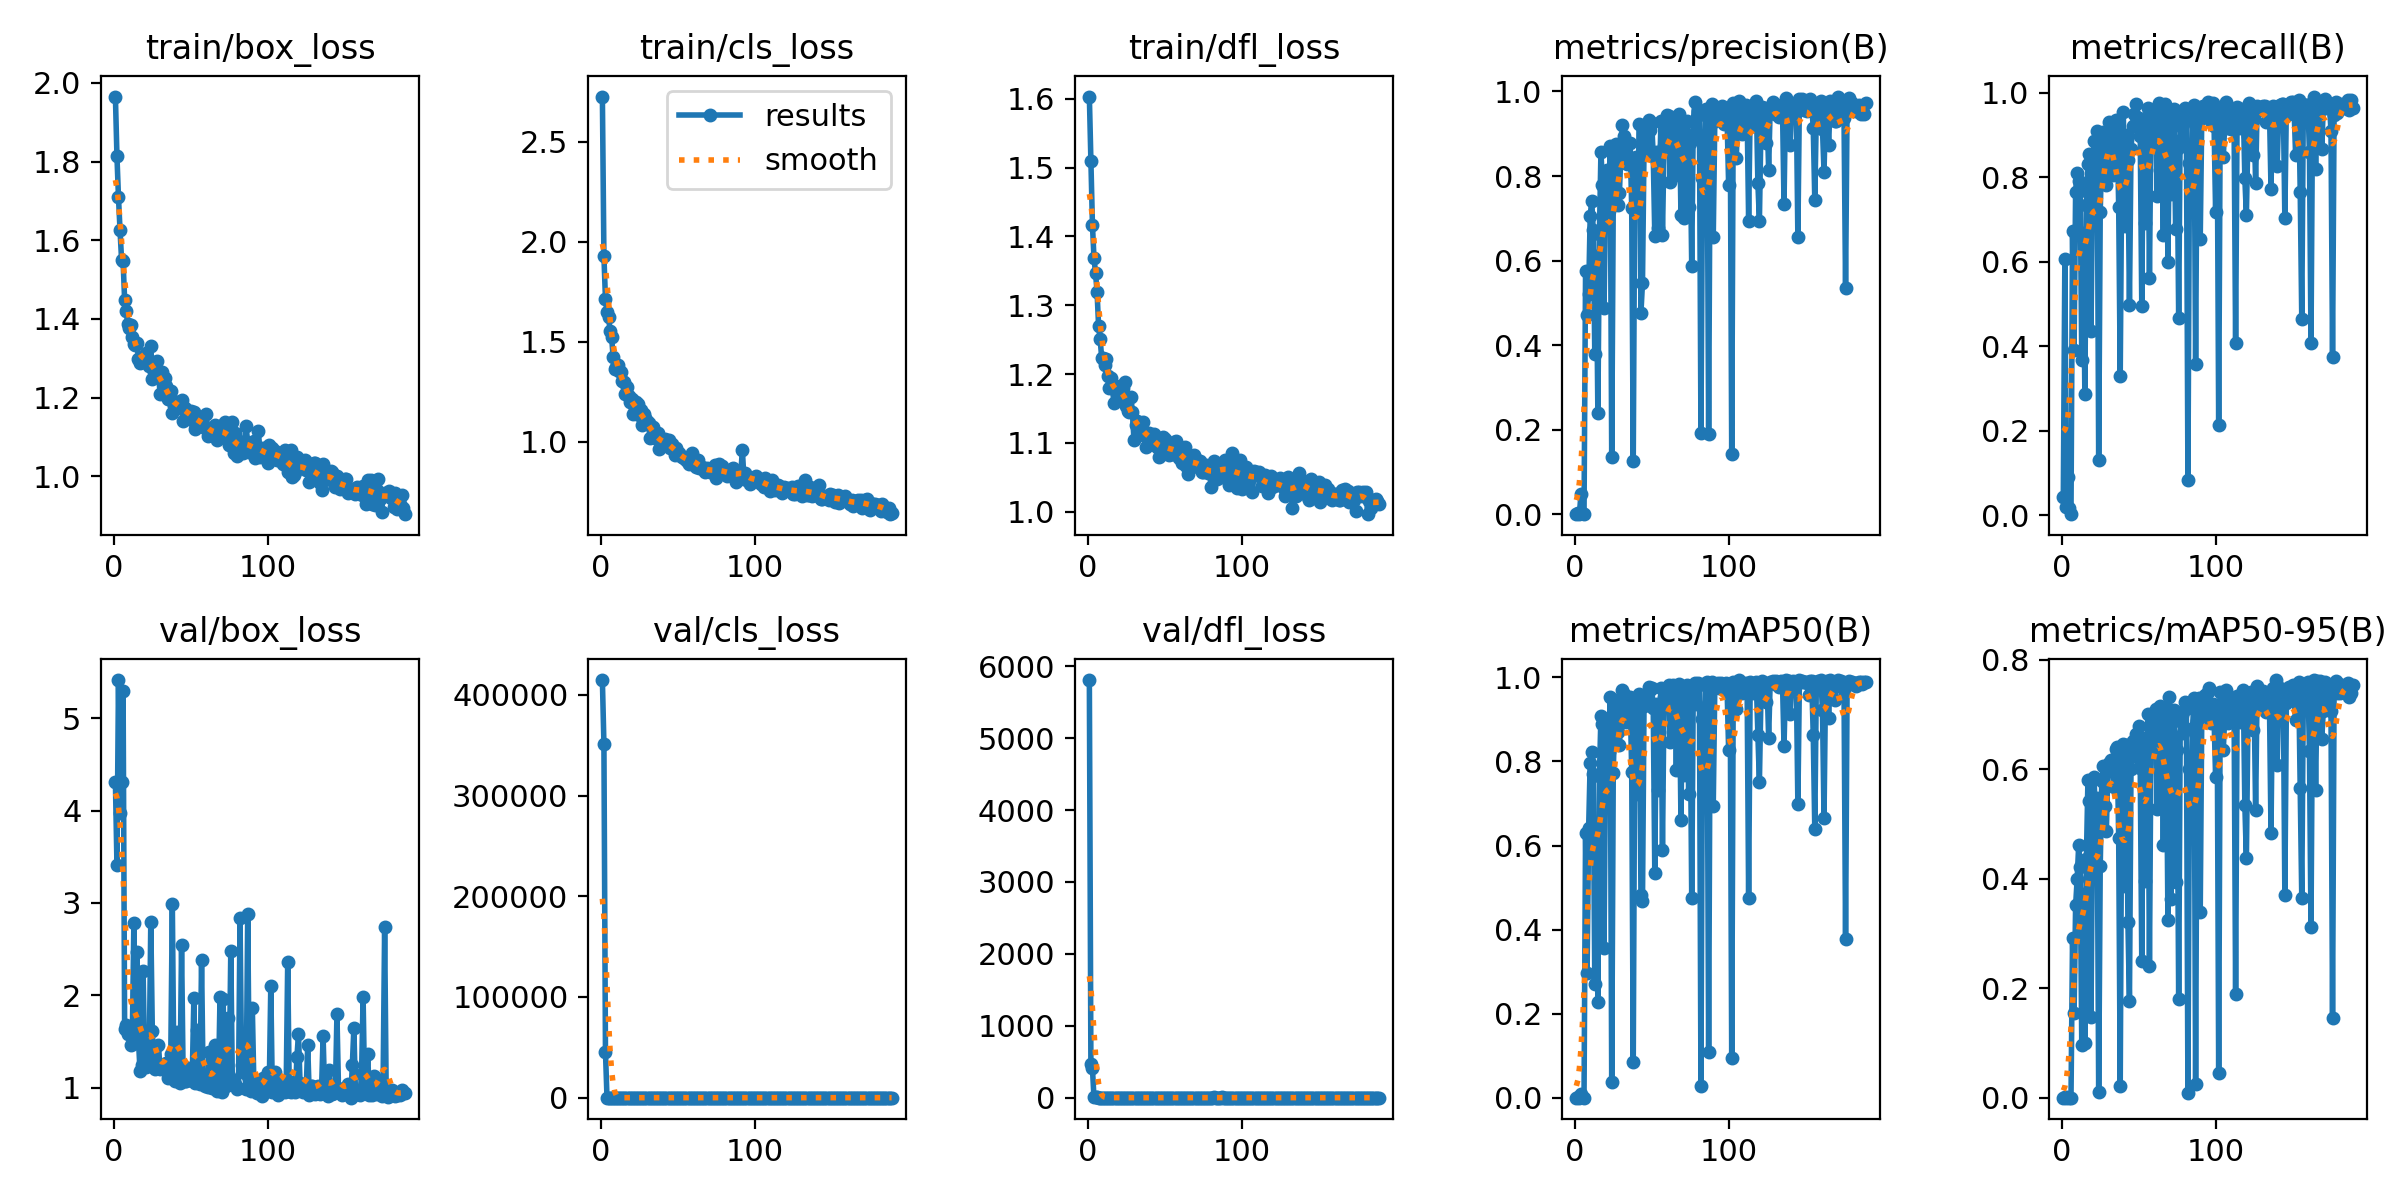

The table this chart was drawn from, first rows:
epoch, time, train/box_loss, train/cls_loss, train/dfl_loss, metrics/precision(B), metrics/recall(B), metrics/mAP50(B), metrics/mAP50-95(B), val/box_loss, val/cls_loss, val/dfl_loss, lr/pg0, lr/pg1, lr/pg2
1, 303.1, 1.965, 2.725, 1.603, 0.00017, 0.04306, 9e-05, 2e-05, 4.307, 414634, 5807, 0.0006543, 0.0006543, 0.0006543
2, 595.2, 1.814, 1.927, 1.51, 0.00297, 0.6053, 0.00254, 0.00069, 3.415, 351334, 465.5, 0.001318, 0.001318, 0.001318
3, 894.6, 1.709, 1.714, 1.417, 0.00012, 0.01914, 6e-05, 1e-05, 5.412, 45827, 408.3, 0.001978, 0.001978, 0.001978
4, 1204, 1.626, 1.65, 1.369, 0.04747, 0.09091, 0.00925, 0.0019, 3.978, 16.49, 5.867, 0.001985, 0.001985, 0.001985
5, 1549, 1.551, 1.625, 1.347, 0.0023, 0.017, 0.0011, 0.00026, 4.308, 82.07, 10.53, 0.00198, 0.00198, 0.00198
6, 1899, 1.546, 1.554, 1.32, 0.00049, 0.00239, 0.00012, 2e-05, 5.295, 6.558, 3.934, 0.001975, 0.001975, 0.001975
7, 2249, 1.448, 1.523, 1.27, 0.5754, 0.6723, 0.6298, 0.2911, 1.635, 2.006, 1.561, 0.00197, 0.00197, 0.00197
8, 2587, 1.421, 1.421, 1.251, 0.4704, 0.391, 0.2974, 0.1549, 1.684, 1.702, 1.942, 0.001965, 0.001965, 0.001965
9, 2904, 1.387, 1.362, 1.224, 0.522, 0.7656, 0.6407, 0.3515, 1.584, 1.235, 1.324, 0.00196, 0.00196, 0.00196
10, 3213, 1.377, 1.375, 1.223, 0.7047, 0.8107, 0.7968, 0.399, 1.616, 1.195, 1.493, 0.001955, 0.001955, 0.001955
11, 3514, 1.386, 1.381, 1.214, 0.742, 0.7914, 0.8221, 0.4619, 1.461, 1.234, 1.228, 0.00195, 0.00195, 0.00195
12, 3815, 1.353, 1.354, 1.222, 0.6712, 0.7669, 0.7696, 0.4208, 1.56, 1.342, 1.448, 0.001946, 0.001946, 0.001946
13, 4119, 1.337, 1.347, 1.196, 0.3779, 0.366, 0.2715, 0.09568, 2.782, 2.091, 3.102, 0.001941, 0.001941, 0.001941
14, 4422, 1.335, 1.305, 1.18, 0.611, 0.6675, 0.6465, 0.3729, 1.488, 1.654, 1.479, 0.001936, 0.001936, 0.001936
15, 4717, 1.34, 1.297, 1.194, 0.2386, 0.2871, 0.2278, 0.1004, 2.464, 2.664, 2.445, 0.001931, 0.001931, 0.001931
16, 5004, 1.297, 1.237, 1.179, 0.6632, 0.7345, 0.7666, 0.4361, 1.51, 1.375, 1.48, 0.001926, 0.001926, 0.001926
17, 5303, 1.287, 1.274, 1.158, 0.8576, 0.8301, 0.909, 0.58, 1.186, 1.074, 1.144, 0.001921, 0.001921, 0.001921
18, 5609, 1.29, 1.229, 1.181, 0.7794, 0.8535, 0.8887, 0.5422, 1.249, 1.038, 1.142, 0.001916, 0.001916, 0.001916
19, 5906, 1.298, 1.196, 1.181, 0.4866, 0.4354, 0.3573, 0.1471, 2.259, 2.636, 1.827, 0.001911, 0.001911, 0.001911
20, 6211, 1.297, 1.214, 1.173, 0.7543, 0.7727, 0.8208, 0.5013, 1.321, 1.302, 1.284, 0.001906, 0.001906, 0.001906
21, 6512, 1.315, 1.137, 1.182, 0.8134, 0.8864, 0.9012, 0.5853, 1.228, 0.9665, 1.131, 0.001901, 0.001901, 0.001901
22, 6818, 1.299, 1.167, 1.165, 0.7163, 0.7966, 0.823, 0.4999, 1.348, 1.139, 1.195, 0.001896, 0.001896, 0.001896
23, 7119, 1.282, 1.199, 1.179, 0.8716, 0.9095, 0.9531, 0.5468, 1.34, 1.004, 1.184, 0.001891, 0.001891, 0.001891
24, 7470, 1.33, 1.187, 1.189, 0.1354, 0.1316, 0.03757, 0.01093, 2.795, 2.938, 3.282, 0.001886, 0.001886, 0.001886
25, 7773, 1.248, 1.131, 1.154, 0.7372, 0.7177, 0.7721, 0.423, 1.611, 1.278, 1.292, 0.001881, 0.001881, 0.001881
26, 8067, 1.264, 1.159, 1.147, 0.8492, 0.8621, 0.9216, 0.5779, 1.222, 0.968, 1.146, 0.001876, 0.001876, 0.001876
27, 8357, 1.264, 1.083, 1.145, 0.8761, 0.9067, 0.9461, 0.6064, 1.203, 0.9526, 1.129, 0.001871, 0.001871, 0.001871
28, 8664, 1.292, 1.137, 1.166, 0.7325, 0.8995, 0.8712, 0.5331, 1.234, 1.082, 1.158, 0.001866, 0.001866, 0.001866
29, 8970, 1.266, 1.12, 1.145, 0.7593, 0.7823, 0.8396, 0.4877, 1.459, 1.466, 1.22, 0.001861, 0.001861, 0.001861
30, 9260, 1.21, 1.103, 1.104, 0.8559, 0.9093, 0.9252, 0.6079, 1.203, 0.8997, 1.131, 0.001856, 0.001856, 0.001856
31, 9570, 1.265, 1.092, 1.126, 0.9217, 0.9291, 0.9708, 0.612, 1.227, 1.034, 1.104, 0.001852, 0.001852, 0.001852
32, 9870, 1.217, 1.016, 1.132, 0.8937, 0.905, 0.9602, 0.6167, 1.217, 0.9073, 1.108, 0.001847, 0.001847, 0.001847
33, 10171, 1.249, 1.075, 1.125, 0.8405, 0.8038, 0.8936, 0.5981, 1.245, 1.104, 1.256, 0.001842, 0.001842, 0.001842
34, 10484, 1.229, 1.073, 1.127, 0.8276, 0.8499, 0.897, 0.5673, 1.27, 0.9955, 1.149, 0.001837, 0.001837, 0.001837
35, 10780, 1.197, 1.02, 1.117, 0.8459, 0.9354, 0.9448, 0.6367, 1.103, 0.9234, 1.1, 0.001832, 0.001832, 0.001832
36, 11076, 1.197, 1.019, 1.13, 0.8792, 0.9234, 0.9528, 0.6415, 1.152, 0.8548, 1.125, 0.001827, 0.001827, 0.001827
37, 11364, 1.218, 1.042, 1.111, 0.7238, 0.7297, 0.774, 0.4744, 1.361, 1.574, 1.417, 0.001822, 0.001822, 0.001822
38, 11665, 1.162, 0.9654, 1.093, 0.1257, 0.3301, 0.08451, 0.02127, 2.989, 4.345, 3.331, 0.001817, 0.001817, 0.001817
39, 11957, 1.179, 1.011, 1.113, 0.7981, 0.8254, 0.8954, 0.5963, 1.169, 0.9661, 1.151, 0.001812, 0.001812, 0.001812
40, 12258, 1.185, 0.9941, 1.114, 0.8461, 0.9546, 0.9411, 0.6464, 1.074, 0.8478, 1.041, 0.001807, 0.001807, 0.001807
41, 12587, 1.189, 1.006, 1.111, 0.7166, 0.6842, 0.7223, 0.3864, 1.599, 1.413, 1.695, 0.001802, 0.001802, 0.001802
42, 12896, 1.188, 1.011, 1.098, 0.9239, 0.9, 0.9606, 0.6444, 1.101, 0.7957, 1.044, 0.001797, 0.001797, 0.001797
43, 13201, 1.172, 0.9835, 1.113, 0.4766, 0.8397, 0.4825, 0.3207, 1.05, 1.123, 1.063, 0.001792, 0.001792, 0.001792
44, 13536, 1.194, 1.006, 1.106, 0.5474, 0.4976, 0.4674, 0.1771, 2.541, 1.899, 2.937, 0.001787, 0.001787, 0.001787
45, 13858, 1.142, 0.9706, 1.093, 0.866, 0.8655, 0.9325, 0.6012, 1.16, 0.8841, 1.024, 0.001782, 0.001782, 0.001782
46, 14188, 1.174, 0.988, 1.08, 0.8901, 0.9211, 0.9592, 0.6512, 1.076, 0.8663, 1.041, 0.001777, 0.001777, 0.001777
47, 14505, 1.162, 0.9657, 1.092, 0.9002, 0.9489, 0.9461, 0.6481, 1.075, 0.8127, 1.037, 0.001772, 0.001772, 0.001772
48, 14824, 1.165, 0.9352, 1.089, 0.9334, 0.9737, 0.9779, 0.665, 1.082, 0.7452, 1.049, 0.001767, 0.001767, 0.001767
49, 15137, 1.16, 0.9683, 1.108, 0.9082, 0.9354, 0.9701, 0.6222, 1.217, 0.8202, 1.087, 0.001762, 0.001762, 0.001762
50, 15452, 1.167, 0.9398, 1.105, 0.9247, 0.9407, 0.9749, 0.6794, 1.113, 0.7319, 1.068, 0.001757, 0.001757, 0.001757
51, 15778, 1.142, 0.9443, 1.087, 0.8466, 0.8977, 0.9261, 0.6024, 1.16, 0.8979, 1.116, 0.001752, 0.001752, 0.001752
52, 16099, 1.163, 0.9264, 1.088, 0.6592, 0.4952, 0.5348, 0.2496, 1.971, 2.374, 2.245, 0.001748, 0.001748, 0.001748
53, 16410, 1.12, 0.9219, 1.083, 0.8563, 0.9354, 0.9367, 0.6568, 1.055, 0.7968, 1.041, 0.001743, 0.001743, 0.001743
54, 16712, 1.15, 0.9181, 1.095, 0.6774, 0.6914, 0.7331, 0.3957, 1.63, 1.317, 1.692, 0.001738, 0.001738, 0.001738
55, 17033, 1.147, 0.9118, 1.084, 0.7843, 0.8174, 0.8694, 0.6126, 1.116, 1.033, 1.163, 0.001733, 0.001733, 0.001733
56, 17348, 1.141, 0.905, 1.101, 0.929, 0.9641, 0.9744, 0.7019, 1.036, 0.7452, 1.025, 0.001728, 0.001728, 0.001728
57, 17652, 1.139, 0.8868, 1.102, 0.6608, 0.5622, 0.5892, 0.2403, 2.387, 1.872, 2.456, 0.001723, 0.001723, 0.001723
58, 17970, 1.131, 0.9093, 1.082, 0.8712, 0.9354, 0.9537, 0.6634, 1.075, 0.7516, 1.055, 0.001718, 0.001718, 0.001718
59, 18272, 1.123, 0.944, 1.078, 0.8878, 0.9277, 0.9577, 0.6891, 1.021, 0.7694, 1.041, 0.001713, 0.001713, 0.001713
60, 18573, 1.158, 0.9151, 1.09, 0.9441, 0.8891, 0.9707, 0.6818, 1.079, 0.7479, 1.078, 0.001708, 0.001708, 0.001708
... 129 more rows
